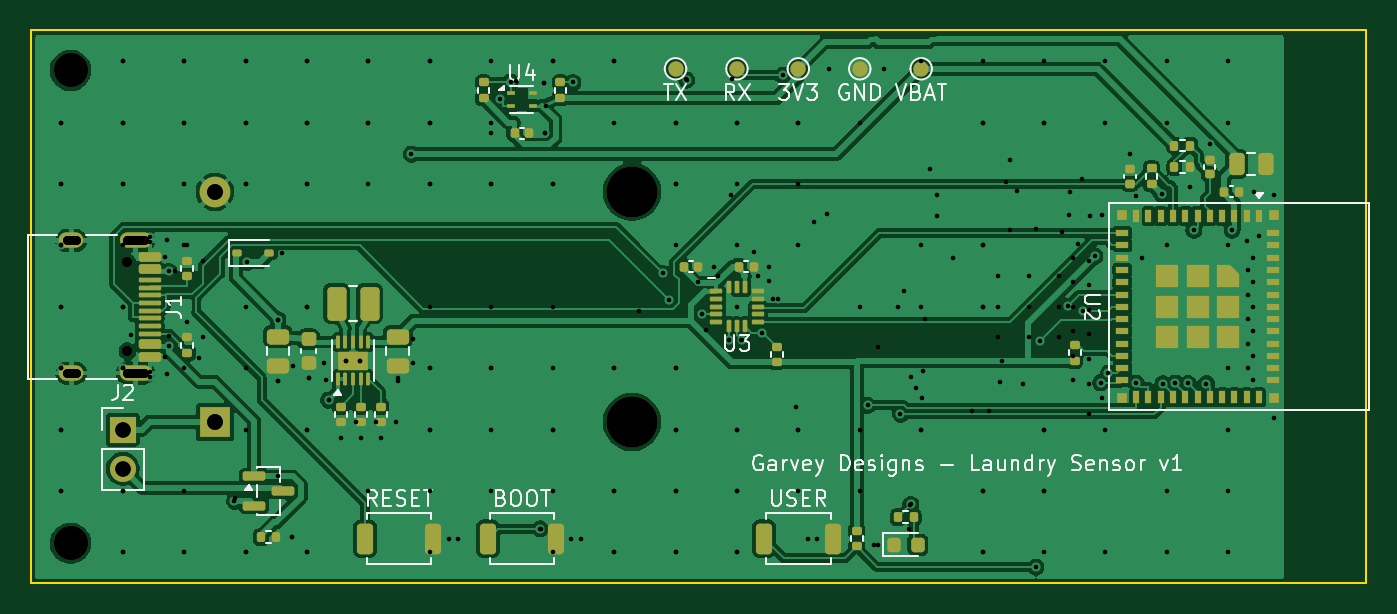
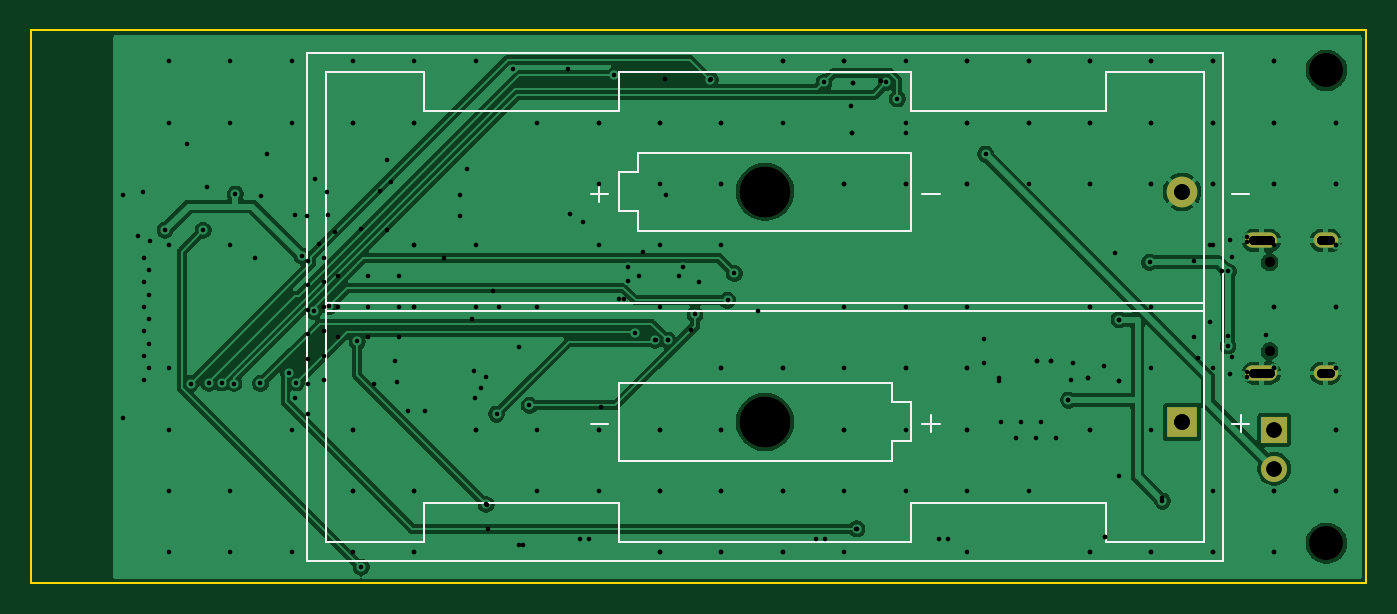
Circuit board: 12 layer files. Board 87.0 x 36.0 mm.
- bottom_copper: laundry-sensor-B_Cu.gbl (63453 bytes)
- bottom_mask: laundry-sensor-B_Mask.gbs (1078 bytes)
- paste: laundry-sensor-B_Paste.gbp (495 bytes)
- bottom_silk: laundry-sensor-B_Silkscreen.gbo (3531 bytes)
- outline: laundry-sensor-Edge_Cuts.gm1 (723 bytes)
- top_copper: laundry-sensor-F_Cu.gtl (137107 bytes)
- top_mask: laundry-sensor-F_Mask.gts (9379 bytes)
- paste: laundry-sensor-F_Paste.gtp (8783 bytes)
- top_silk: laundry-sensor-F_Silkscreen.gto (43256 bytes)
- drill: laundry-sensor-NPTH.drl (531 bytes)
- drill: laundry-sensor-PTH.drl (2862 bytes)
- drill: laundry-sensor.drl (3373 bytes)

=== bottom_copper: laundry-sensor-B_Cu.gbl (63453 bytes, source omitted) ===
=== bottom_mask: laundry-sensor-B_Mask.gbs ===
G04 #@! TF.GenerationSoftware,KiCad,Pcbnew,10.0.8*
G04 #@! TF.CreationDate,2026-11-22T14:27:51-08:00*
G04 #@! TF.ProjectId,laundry-sensor,6c61756e-6472-4792-9d73-656e736f722e,rev?*
G04 #@! TF.SameCoordinates,Original*
G04 #@! TF.FileFunction,Soldermask,Bot*
G04 #@! TF.FilePolarity,Negative*
%FSLAX46Y46*%
G04 Gerber Fmt 4.6, Leading zero omitted, Abs format (unit mm)*
G04 Created by KiCad (PCBNEW 10.0.8) date 2026-11-22 14:27:51*
%MOMM*%
%LPD*%
G01*
G04 APERTURE LIST*
%ADD10C,2.200000*%
%ADD11C,0.650000*%
%ADD12O,2.100000X1.000000*%
%ADD13O,1.600000X1.000000*%
%ADD14R,1.700000X1.700000*%
%ADD15C,1.700000*%
%ADD16C,3.300000*%
%ADD17R,2.000000X2.000000*%
%ADD18C,2.000000*%
G04 APERTURE END LIST*
D10*
X-9400000Y7900000D03*
D11*
X-5700000Y-4610000D03*
X-5700000Y-10390000D03*
D12*
X-5170000Y-3180000D03*
D13*
X-9350000Y-3180000D03*
D12*
X-5170000Y-11820000D03*
D13*
X-9350000Y-11820000D03*
D14*
X-6000000Y-15500000D03*
D15*
X-6000000Y-18040000D03*
D10*
X-9400000Y-22900000D03*
D16*
X27165000Y-10000D03*
X27165000Y-15000000D03*
D17*
X0Y-15000000D03*
D18*
X0Y-10000D03*
M02*

=== paste: laundry-sensor-B_Paste.gbp ===
G04 #@! TF.GenerationSoftware,KiCad,Pcbnew,10.0.8*
G04 #@! TF.CreationDate,2026-11-22T14:27:51-08:00*
G04 #@! TF.ProjectId,laundry-sensor,6c61756e-6472-4792-9d73-656e736f722e,rev?*
G04 #@! TF.SameCoordinates,Original*
G04 #@! TF.FileFunction,Paste,Bot*
G04 #@! TF.FilePolarity,Positive*
%FSLAX46Y46*%
G04 Gerber Fmt 4.6, Leading zero omitted, Abs format (unit mm)*
G04 Created by KiCad (PCBNEW 10.0.8) date 2026-11-22 14:27:51*
%MOMM*%
%LPD*%
G01*
G04 APERTURE LIST*
G04 APERTURE END LIST*
M02*

=== bottom_silk: laundry-sensor-B_Silkscreen.gbo ===
G04 #@! TF.GenerationSoftware,KiCad,Pcbnew,10.0.8*
G04 #@! TF.CreationDate,2026-11-22T14:27:51-08:00*
G04 #@! TF.ProjectId,laundry-sensor,6c61756e-6472-4792-9d73-656e736f722e,rev?*
G04 #@! TF.SameCoordinates,Original*
G04 #@! TF.FileFunction,Legend,Bot*
G04 #@! TF.FilePolarity,Positive*
%FSLAX46Y46*%
G04 Gerber Fmt 4.6, Leading zero omitted, Abs format (unit mm)*
G04 Created by KiCad (PCBNEW 10.0.8) date 2026-11-22 14:27:51*
%MOMM*%
%LPD*%
G01*
G04 APERTURE LIST*
%ADD10C,0.150000*%
%ADD11C,0.120000*%
%ADD12C,2.200000*%
%ADD13C,0.650000*%
%ADD14O,2.100000X1.000000*%
%ADD15O,1.600000X1.000000*%
%ADD16R,1.700000X1.700000*%
%ADD17C,1.700000*%
%ADD18C,3.300000*%
%ADD19R,2.000000X2.000000*%
%ADD20C,2.000000*%
G04 APERTURE END LIST*
D10*
X-3238571Y-124700D02*
X-4381429Y-124700D01*
X-3238571Y-15114700D02*
X-4381429Y-15114700D01*
X-3810000Y-15686128D02*
X-3810000Y-14543271D01*
X16926428Y-124700D02*
X15783571Y-124700D01*
X16926428Y-15114700D02*
X15783571Y-15114700D01*
X16354999Y-15686128D02*
X16354999Y-14543271D01*
X38516428Y-124700D02*
X37373571Y-124700D01*
X37944999Y-696128D02*
X37944999Y446728D01*
X38516428Y-15114700D02*
X37373571Y-15114700D01*
D11*
X-2690000Y9055000D02*
X57020000Y9055000D01*
X-2690000Y-24065000D02*
X-2690000Y9055000D01*
X-1420000Y7785000D02*
X4925000Y7785000D01*
X-1420000Y-7759000D02*
X55750000Y-7759000D01*
X-1420000Y-22795000D02*
X-1420000Y7785000D01*
X4925000Y7785000D02*
X4925000Y5245000D01*
X4925000Y5245000D02*
X17625000Y5245000D01*
X4925000Y-20255000D02*
X4925000Y-22795000D01*
X4925000Y-20255000D02*
X17625000Y-20255000D01*
X4925000Y-22795000D02*
X-1420000Y-22795000D01*
X17625000Y7785000D02*
X36675000Y7785000D01*
X17625000Y5245000D02*
X17625000Y7785000D01*
X17625000Y2530000D02*
X17625000Y-2550000D01*
X17625000Y-2550000D02*
X35405000Y-2550000D01*
X17625000Y-13730000D02*
X17625000Y-16270000D01*
X17625000Y-16270000D02*
X18895000Y-16270000D01*
X17625000Y-22795000D02*
X17625000Y-20255000D01*
X18895000Y-12460000D02*
X18895000Y-13730000D01*
X18895000Y-13730000D02*
X17625000Y-13730000D01*
X18895000Y-16270000D02*
X18895000Y-17540000D01*
X18895000Y-17540000D02*
X36675000Y-17540000D01*
X35405000Y2530000D02*
X17625000Y2530000D01*
X35405000Y1260000D02*
X35405000Y2530000D01*
X35405000Y-1280000D02*
X36675000Y-1280000D01*
X35405000Y-2550000D02*
X35405000Y-1280000D01*
X36675000Y7785000D02*
X36675000Y5245000D01*
X36675000Y1260000D02*
X35405000Y1260000D01*
X36675000Y-1280000D02*
X36675000Y1260000D01*
X36675000Y-12460000D02*
X18895000Y-12460000D01*
X36675000Y-16270000D02*
X36675000Y-12460000D01*
X36675000Y-17540000D02*
X36675000Y-16270000D01*
X36675000Y-20255000D02*
X36675000Y-22795000D01*
X36675000Y-22795000D02*
X17625000Y-22795000D01*
X49375000Y7785000D02*
X49375000Y5245000D01*
X49375000Y5245000D02*
X36675000Y5245000D01*
X49375000Y-20255000D02*
X36675000Y-20255000D01*
X49375000Y-22795000D02*
X49375000Y-20255000D01*
X55750000Y7785000D02*
X49375000Y7785000D01*
X55750000Y-7251000D02*
X-1420000Y-7251000D01*
X55750000Y-22795000D02*
X49375000Y-22795000D01*
X55750000Y-22795000D02*
X55750000Y7785000D01*
X57020000Y9055000D02*
X57020000Y-24065000D01*
X57020000Y-24065000D02*
X-2690000Y-24065000D01*
%LPC*%
D12*
X-9400000Y7900000D03*
D13*
X-5700000Y-4610000D03*
X-5700000Y-10390000D03*
D14*
X-5170000Y-3180000D03*
D15*
X-9350000Y-3180000D03*
D14*
X-5170000Y-11820000D03*
D15*
X-9350000Y-11820000D03*
D16*
X-6000000Y-15500000D03*
D17*
X-6000000Y-18040000D03*
D12*
X-9400000Y-22900000D03*
D18*
X27165000Y-10000D03*
X27165000Y-15000000D03*
D19*
X0Y-15000000D03*
D20*
X0Y-10000D03*
%LPD*%
M02*

=== outline: laundry-sensor-Edge_Cuts.gm1 ===
G04 #@! TF.GenerationSoftware,KiCad,Pcbnew,10.0.8*
G04 #@! TF.CreationDate,2026-11-22T14:27:51-08:00*
G04 #@! TF.ProjectId,laundry-sensor,6c61756e-6472-4792-9d73-656e736f722e,rev?*
G04 #@! TF.SameCoordinates,Original*
G04 #@! TF.FileFunction,Profile,NP*
%FSLAX46Y46*%
G04 Gerber Fmt 4.6, Leading zero omitted, Abs format (unit mm)*
G04 Created by KiCad (PCBNEW 10.0.8) date 2026-11-22 14:27:51*
%MOMM*%
%LPD*%
G01*
G04 APERTURE LIST*
G04 #@! TA.AperFunction,Profile*
%ADD10C,0.100000*%
G04 #@! TD*
G04 APERTURE END LIST*
D10*
X-12000000Y10500000D02*
X75000000Y10500000D01*
X-12000000Y-25500000D02*
X-12000000Y10500000D01*
X75000000Y10500000D02*
X75000000Y-25500000D01*
X75000000Y-25500000D02*
X-12000000Y-25500000D01*
M02*

=== top_copper: laundry-sensor-F_Cu.gtl (137107 bytes, source omitted) ===
=== top_mask: laundry-sensor-F_Mask.gts (9379 bytes, source withheld) ===
=== paste: laundry-sensor-F_Paste.gtp (8783 bytes, source withheld) ===
=== top_silk: laundry-sensor-F_Silkscreen.gto (43256 bytes, source omitted) ===
=== drill: laundry-sensor-NPTH.drl ===
M48
; DRILL file KiCad 10.0.8 date 2026-11-22T14:27:52
; FORMAT={-:-/ absolute / metric / decimal}
; #@! TF.CreationDate,2026-11-22T14:27:52-08:00
; #@! TF.GenerationSoftware,Kicad,Pcbnew,10.0.8
; #@! TF.FileFunction,NonPlated,1,2,NPTH
FMAT,2
METRIC
; #@! TA.AperFunction,NonPlated,NPTH,ComponentDrill
T1C0.650
; #@! TA.AperFunction,NonPlated,NPTH,ComponentDrill
T2C2.200
; #@! TA.AperFunction,NonPlated,NPTH,ComponentDrill
T3C3.300
%
G90
G05
T1
X-5.7Y-4.61
X-5.7Y-10.39
T2
X-9.4Y7.9
X-9.4Y-22.9
T3
X27.165Y-0.01
X27.165Y-15.0
M30

=== drill: laundry-sensor-PTH.drl ===
M48
; DRILL file KiCad 10.0.8 date 2026-11-22T14:27:52
; FORMAT={-:-/ absolute / metric / decimal}
; #@! TF.CreationDate,2026-11-22T14:27:52-08:00
; #@! TF.GenerationSoftware,Kicad,Pcbnew,10.0.8
; #@! TF.FileFunction,Plated,1,2,PTH
FMAT,2
METRIC
; #@! TA.AperFunction,Plated,PTH,ViaDrill
T1C0.300
; #@! TA.AperFunction,Plated,PTH,ComponentDrill
T2C0.600
; #@! TA.AperFunction,Plated,PTH,ComponentDrill
T3C1.000
; #@! TA.AperFunction,Plated,PTH,ComponentDrill
T4C1.020
%
G90
G05
T1
X-10.0Y4.5
X-10.0Y0.5
X-10.0Y-3.5
X-10.0Y-7.5
X-10.0Y-11.5
X-10.0Y-15.5
X-10.0Y-19.5
X-6.0Y8.5
X-6.0Y4.5
X-6.0Y0.5
X-6.0Y-7.5
X-6.0Y-11.5
X-6.0Y-19.5
X-6.0Y-23.5
X-4.255Y-2.95
X-4.255Y-12.05
X-3.124Y-3.119
X-3.124Y-11.881
X-3.005Y-5.199
X-2.989Y-10.05
X-2.0Y8.5
X-2.0Y4.5
X-2.0Y0.5
X-2.0Y-23.5
X-1.8Y-3.49
X-1.8Y-8.49
X1.276Y-20.16
X2.0Y8.5
X2.0Y4.5
X2.0Y0.5
X2.0Y-23.5
X2.107Y-4.606
X4.1Y-8.338
X4.1Y-12.337
X5.01Y-22.5
X6.0Y8.5
X6.0Y4.5
X6.0Y0.5
X6.0Y-7.5
X6.0Y-15.5
X6.0Y-23.5
X6.1Y-12.162
X7.231Y-12.294
X7.4Y-13.575
X8.2Y-16.023
X8.55Y-11.0
X9.45Y-11.0
X9.5Y-16.023
X10.0Y8.5
X10.0Y4.5
X10.8Y-16.023
X11.9Y-12.337
X12.793Y2.435
X14.0Y8.5
X14.0Y4.5
X14.0Y0.5
X14.0Y-11.5
X14.0Y-15.5
X15.825Y-22.6
X18.0Y8.5
X18.0Y4.5
X18.0Y0.5
X18.0Y-11.5
X18.0Y-15.5
X18.547Y6.056
X19.253Y7.133
X21.179Y-21.966
X21.407Y7.107
X21.48Y3.8
X22.0Y8.5
X22.0Y0.5
X22.0Y-11.5
X22.0Y-15.5
X23.325Y7.11
X23.825Y-22.6
X26.0Y8.5
X26.0Y4.5
X26.0Y-11.5
X26.0Y-19.5
X26.0Y-23.5
X29.162Y-5.326
X29.597Y-7.076
X30.0Y4.5
X30.0Y0.5
X30.0Y-3.5
X30.0Y-11.5
X30.0Y-15.5
X30.0Y-19.5
X30.0Y-23.5
X30.726Y7.276
X31.721Y-8.0
X32.48Y-4.9
X33.499Y-9.679
X34.0Y4.5
X34.0Y0.5
X34.0Y-3.5
X34.0Y-15.5
X34.0Y-19.5
X34.0Y-23.5
X34.32Y-9.684
X35.663Y-9.188
X36.057Y-5.793
X36.08Y-4.9
X36.65Y-7.0
X36.979Y7.578
X38.0Y4.5
X38.0Y-3.5
X38.0Y-15.5
X38.625Y-22.6
X42.0Y-7.5
X42.511Y-13.916
X42.913Y-23.0
X43.6Y8.0
X44.645Y-14.492
X45.321Y-20.369
X46.0Y-3.5
X46.0Y-7.5
X46.0Y-15.5
X50.0Y4.5
X50.0Y-3.5
X50.0Y-7.5
X50.0Y-19.5
X50.0Y-23.5
X53.47Y-24.456
X53.719Y-9.751
X54.0Y4.5
X54.0Y-15.5
X54.0Y-19.5
X55.539Y-7.461
X56.556Y-7.783
X57.312Y-4.208
X57.679Y-12.45
X57.75Y-1.55
X57.75Y-13.45
X58.0Y8.5
X58.0Y4.5
X58.0Y-15.5
X58.0Y-23.5
X58.195Y-11.825
X59.6Y2.48
X60.0Y-0.3
X60.022Y-12.485
X60.4Y-4.3
X61.66Y-0.17
X61.746Y-12.497
X62.0Y8.5
X62.0Y4.5
X62.0Y-3.5
X62.0Y-19.5
X62.0Y-23.5
X62.557Y-12.462
X63.369Y-12.486
X63.51Y0.3
X63.757Y-2.52
X64.574Y-12.498
X64.8Y3.08
X66.0Y8.5
X66.0Y4.5
X66.0Y-3.5
X66.0Y-11.5
X66.0Y-15.5
X66.0Y-19.5
X66.0Y-23.5
X66.244Y-2.508
X67.2Y-3.2
X67.3Y-5.1
X67.3Y-6.7
X67.3Y-8.3
X67.3Y-9.9
X67.3Y-11.5
X67.6Y-4.3
X67.6Y-5.9
X67.6Y-7.5
X67.6Y-9.1
X67.6Y-10.7
X67.6Y-12.3
X67.68Y0.0
X68.0Y-2.9
X68.95Y-0.25
X68.95Y-14.75
T3
X-6.0Y-15.5
X-6.0Y-18.04
T4
X0.0Y-0.01
X0.0Y-15.0
T2
X-9.05Y-3.18G85X-9.65Y-3.18
G05
X-9.05Y-11.82G85X-9.65Y-11.82
G05
X-4.62Y-3.18G85X-5.72Y-3.18
G05
X-4.62Y-11.82G85X-5.72Y-11.82
G05
M30

=== drill: laundry-sensor.drl ===
M48
; DRILL file KiCad 10.0.8 date 2026-11-22T08:01:34
; FORMAT={-:-/ absolute / metric / decimal}
; #@! TF.CreationDate,2026-11-22T08:01:34-08:00
; #@! TF.GenerationSoftware,Kicad,Pcbnew,10.0.8
; #@! TF.FileFunction,MixedPlating,1,2
FMAT,2
METRIC
; #@! TA.AperFunction,Plated,PTH,ViaDrill
T1C0.300
; #@! TA.AperFunction,Plated,PTH,ComponentDrill
T2C0.600
; #@! TA.AperFunction,Plated,PTH,ComponentDrill
T3C1.000
; #@! TA.AperFunction,Plated,PTH,ComponentDrill
T4C1.020
; #@! TA.AperFunction,NonPlated,NPTH,ComponentDrill
T5C0.650
; #@! TA.AperFunction,NonPlated,NPTH,ComponentDrill
T6C2.200
; #@! TA.AperFunction,NonPlated,NPTH,ComponentDrill
T7C3.300
%
G90
G05
T1
X-10.0Y4.5
X-10.0Y0.5
X-10.0Y-3.5
X-10.0Y-7.5
X-10.0Y-11.5
X-10.0Y-15.5
X-10.0Y-19.5
X-6.0Y8.5
X-6.0Y4.5
X-6.0Y0.5
X-6.0Y-3.5
X-6.0Y-7.5
X-6.0Y-11.5
X-6.0Y-19.5
X-6.0Y-23.5
X-5.441Y-9.343
X-4.255Y-3.25
X-4.255Y-11.75
X-3.255Y-4.25
X-3.255Y-10.75
X-3.002Y-9.398
X-2.624Y-5.199
X-2.0Y8.5
X-2.0Y4.5
X-2.0Y0.5
X-2.0Y-3.5
X-2.0Y-11.5
X-2.0Y-19.5
X-2.0Y-23.5
X-1.022Y-10.852
X-0.8Y-4.49
X-0.8Y-9.49
X1.328Y-19.963
X2.0Y8.5
X2.0Y4.5
X2.0Y0.5
X2.0Y-7.5
X2.0Y-11.5
X2.0Y-15.5
X2.0Y-23.5
X4.1Y-18.55
X4.1Y-8.338
X4.1Y-12.337
X4.357Y-4.0
X5.01Y-22.5
X5.1Y-11.338
X6.0Y8.5
X6.0Y4.5
X6.0Y0.5
X6.0Y-7.5
X6.0Y-15.5
X6.0Y-23.5
X6.1Y-12.162
X7.1Y-11.162
X7.4Y-13.575
X8.55Y-11.0
X9.2Y-15.022
X9.45Y-11.0
X10.0Y8.5
X10.0Y4.5
X10.0Y0.5
X10.0Y-19.5
X10.5Y-15.022
X11.8Y-15.022
X11.9Y-12.162
X12.9Y-11.162
X12.919Y-9.612
X14.0Y8.5
X14.0Y4.5
X14.0Y0.5
X14.0Y-7.5
X14.0Y-11.5
X14.0Y-15.5
X14.0Y-19.5
X14.0Y-23.5
X15.225Y-22.6
X17.978Y3.836
X18.0Y0.5
X18.0Y-7.5
X18.0Y-11.5
X18.0Y-19.5
X19.638Y7.215
X21.217Y-21.966
X21.407Y7.107
X21.48Y3.8
X21.591Y5.6
X22.0Y8.5
X22.0Y0.5
X22.0Y-7.5
X22.0Y-15.5
X22.0Y-19.5
X22.0Y-23.5
X23.225Y-22.6
X26.0Y8.5
X26.0Y-11.5
X26.0Y-19.5
X26.0Y-23.5
X27.614Y-7.782
X30.0Y4.5
X30.0Y0.5
X30.0Y-11.5
X30.0Y-15.5
X30.0Y-19.5
X30.0Y-23.5
X30.692Y7.308
X31.48Y-5.9
X31.992Y-9.02
X32.793Y-5.518
X33.5Y-9.653
X33.617Y-0.195
X33.686Y7.314
X34.0Y4.5
X34.0Y-7.5
X34.0Y-15.5
X34.0Y-19.5
X34.0Y-23.5
X34.262Y-9.67
X35.08Y-3.9
X35.35Y-5.5
X36.35Y-7.0
X37.873Y-14.027
X38.0Y4.5
X38.0Y0.5
X38.0Y-15.5
X38.0Y-19.5
X39.0Y-1.983
X39.225Y-22.6
X39.87Y-1.457
X40.0Y8.0
X42.0Y4.5
X42.0Y-15.5
X42.0Y-19.5
X43.212Y-10.09
X43.212Y-23.0
X44.516Y-7.499
X44.886Y-6.473
X45.206Y-21.974
X45.271Y-20.419
X45.305Y-12.044
X45.655Y-12.773
X46.0Y8.5
X46.0Y-15.5
X46.05Y-13.45
X46.091Y-11.655
X46.233Y-8.3
X46.6Y1.48
X47.0Y-1.6
X47.05Y-0.25
X48.1Y-4.3
X49.317Y-14.262
X50.0Y8.5
X50.0Y4.5
X50.0Y-3.5
X50.0Y-7.5
X50.0Y-19.5
X50.0Y-23.5
X50.4Y-14.259
X51.025Y-5.525
X51.025Y-7.5
X51.025Y-9.475
X51.108Y-12.405
X51.259Y-11.057
X51.51Y0.6
X51.76Y-2.467
X51.8Y2.08
X52.221Y0.057
X52.614Y-12.541
X53.0Y-5.525
X53.0Y-7.5
X53.0Y-9.475
X53.461Y-2.46
X54.0Y8.5
X54.0Y4.5
X54.0Y-15.5
X54.0Y-19.5
X54.0Y-23.5
X54.975Y-5.525
X54.975Y-7.5
X54.975Y-9.475
X55.2Y-2.6
X55.65Y-1.55
X55.68Y0.0
X55.9Y-4.3
X55.9Y-5.9
X55.9Y-7.5
X55.9Y-9.1
X55.9Y-10.7
X55.9Y-12.3
X56.193Y-3.407
X56.45Y0.8
X56.9Y-4.5
X56.9Y-6.1
X56.9Y-7.7
X56.9Y-9.3
X56.9Y-10.9
X56.9Y-12.5
X56.95Y-14.45
X57.0Y-1.6
T3
X-6.0Y-15.5
X-6.0Y-18.04
T4
X0.0Y-0.01
X0.0Y-15.0
T5
X-5.7Y-4.61
X-5.7Y-10.39
T6
X-9.4Y7.9
X-9.4Y-22.9
T7
X27.165Y-0.01
X27.165Y-15.0
T2
X-9.05Y-3.18G85X-9.65Y-3.18
G05
X-9.05Y-11.82G85X-9.65Y-11.82
G05
X-4.62Y-3.18G85X-5.72Y-3.18
G05
X-4.62Y-11.82G85X-5.72Y-11.82
G05
M30
